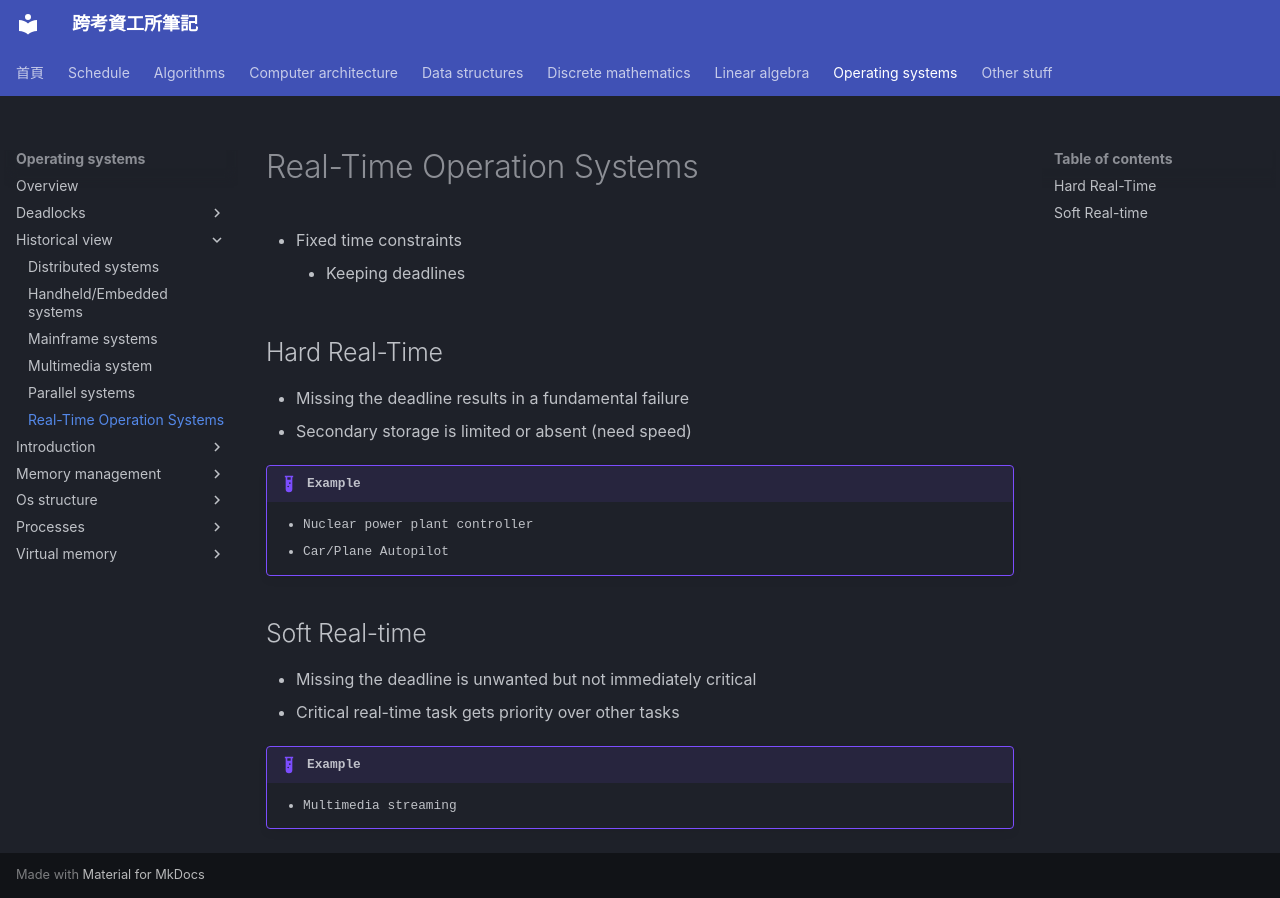

repository: xDDoubleTea/cs-grad-notes · page: operating-systems/historical-view/realtime-os/index.html · generator: mkdocs

# Real-Time Operation Systems

- Fixed time constraints
    - Keeping deadlines

## Hard Real-Time

- Missing the deadline results in a fundamental failure
- Secondary storage is limited or absent (need speed)

!!! example

    - Nuclear power plant controller
    - Car/Plane Autopilot
    


## Soft Real-time

- Missing the deadline is unwanted but not immediately critical
- Critical real-time task gets priority over other tasks

!!! example

    - Multimedia streaming
